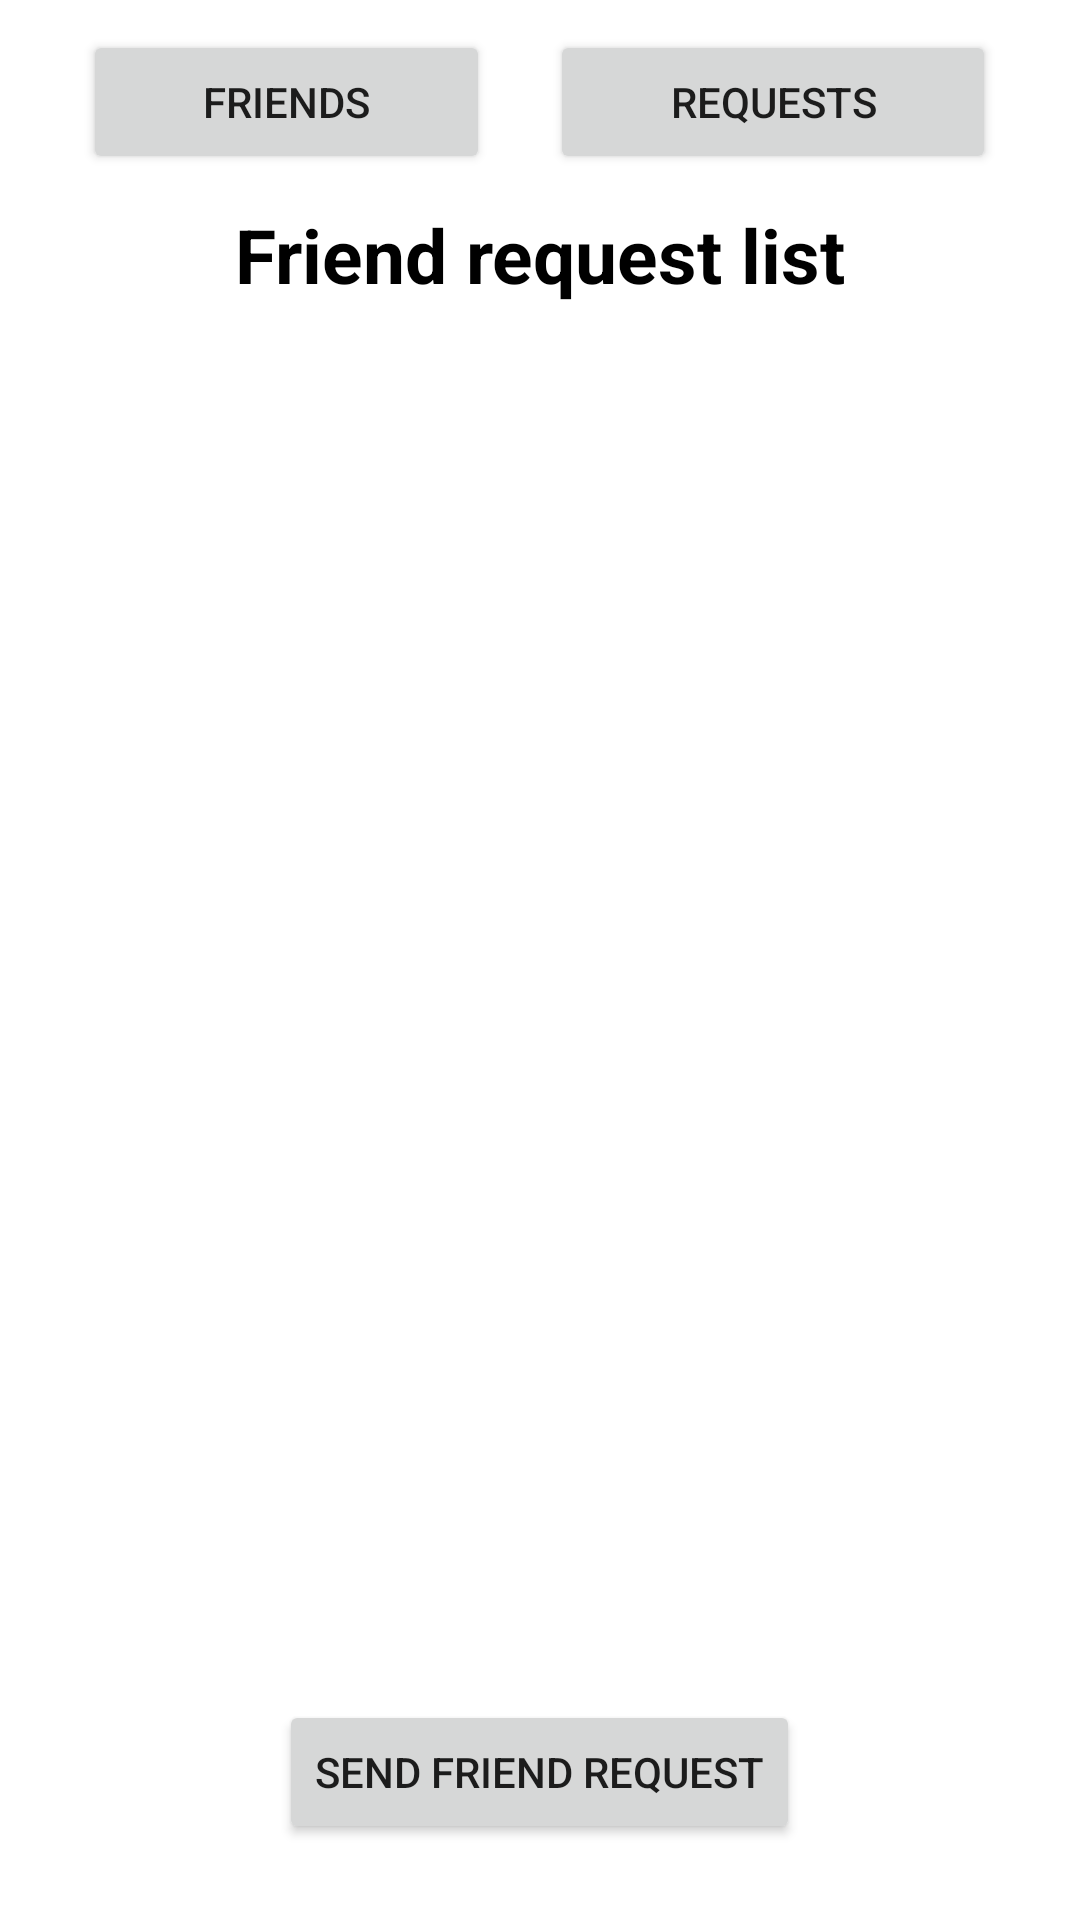

Produce the Android XML layout that renders to this screen, including the resource entries it uses.
<!-- AndroidManifest.xml: application theme AppTheme -->
<!-- res/layout/fragment_friend_request.xml -->
<?xml version="1.0" encoding="utf-8"?>
<LinearLayout xmlns:android="http://schemas.android.com/apk/res/android"
    xmlns:app="http://schemas.android.com/apk/res-auto"
    xmlns:tools="http://schemas.android.com/tools"
    android:layout_width="match_parent"
    android:layout_height="match_parent"
    tools:context=".FriendRequestFragment"
    android:orientation="vertical">

    <LinearLayout
        android:layout_width="match_parent"
        android:layout_height="wrap_content"
        android:gravity="center"
        android:orientation="horizontal">

        <Button
            android:id="@+id/btnGoToFriends"
            android:layout_width="wrap_content"
            android:layout_height="wrap_content"
            android:paddingLeft="40dp"
            android:paddingRight="40dp"
            android:layout_margin="10dp"
            android:text="Friends" />

        <Button
            android:id="@+id/btnGoToFriendRequests"
            android:layout_width="wrap_content"
            android:layout_height="wrap_content"
            android:paddingLeft="40dp"
            android:paddingRight="40dp"
            android:layout_margin="10dp"
            android:text="Requests" />
    </LinearLayout>

    <TextView
        android:layout_width="match_parent"
        android:layout_height="wrap_content"
        android:layout_marginBottom="15dp"
        android:gravity="center"
        android:text="Friend request list"
        android:textColor="@color/black"
        android:textSize="25dp"
        android:textStyle="bold" />

    <LinearLayout
        android:layout_width="match_parent"
        android:layout_height="match_parent"
        android:orientation="vertical">

        <androidx.recyclerview.widget.RecyclerView
            android:id="@+id/friend_req_recycler_view"
            android:layout_width="match_parent"
            android:layout_height="450dp"
            android:layout_marginLeft="30dp"
            android:layout_marginRight="30dp"
            android:orientation="vertical">

        </androidx.recyclerview.widget.RecyclerView>










        <Button
            android:id="@+id/btnCreateFriendRequest"
            android:layout_width="wrap_content"
            android:layout_height="wrap_content"
            android:layout_gravity="center"
            android:text="Send friend request" />

    </LinearLayout>

</LinearLayout>
<!-- resources referenced by this layout -->
<resources>
  <color name="black">#FF000000</color>
  <style name="AppTheme" parent="Theme.MaterialComponents.DayNight.DarkActionBar">
          
          <item name="colorPrimary">@color/teal_700</item>
          <item name="colorPrimaryVariant">@color/black</item>
          <item name="colorOnPrimary">@color/white</item>
          
          <item name="colorSecondary">@color/teal_200</item>
          <item name="colorSecondaryVariant">@color/teal_700</item>
          <item name="colorOnSecondary">@color/black</item>
          
          <item name="android:statusBarColor" tools:targetApi="l">?attr/colorPrimaryVariant</item>
          
      </style>
  <color name="teal_700">#FF018786</color>
  <color name="white">#FFFFFFFF</color>
  <color name="teal_200">#FF03DAC5</color>
</resources>
